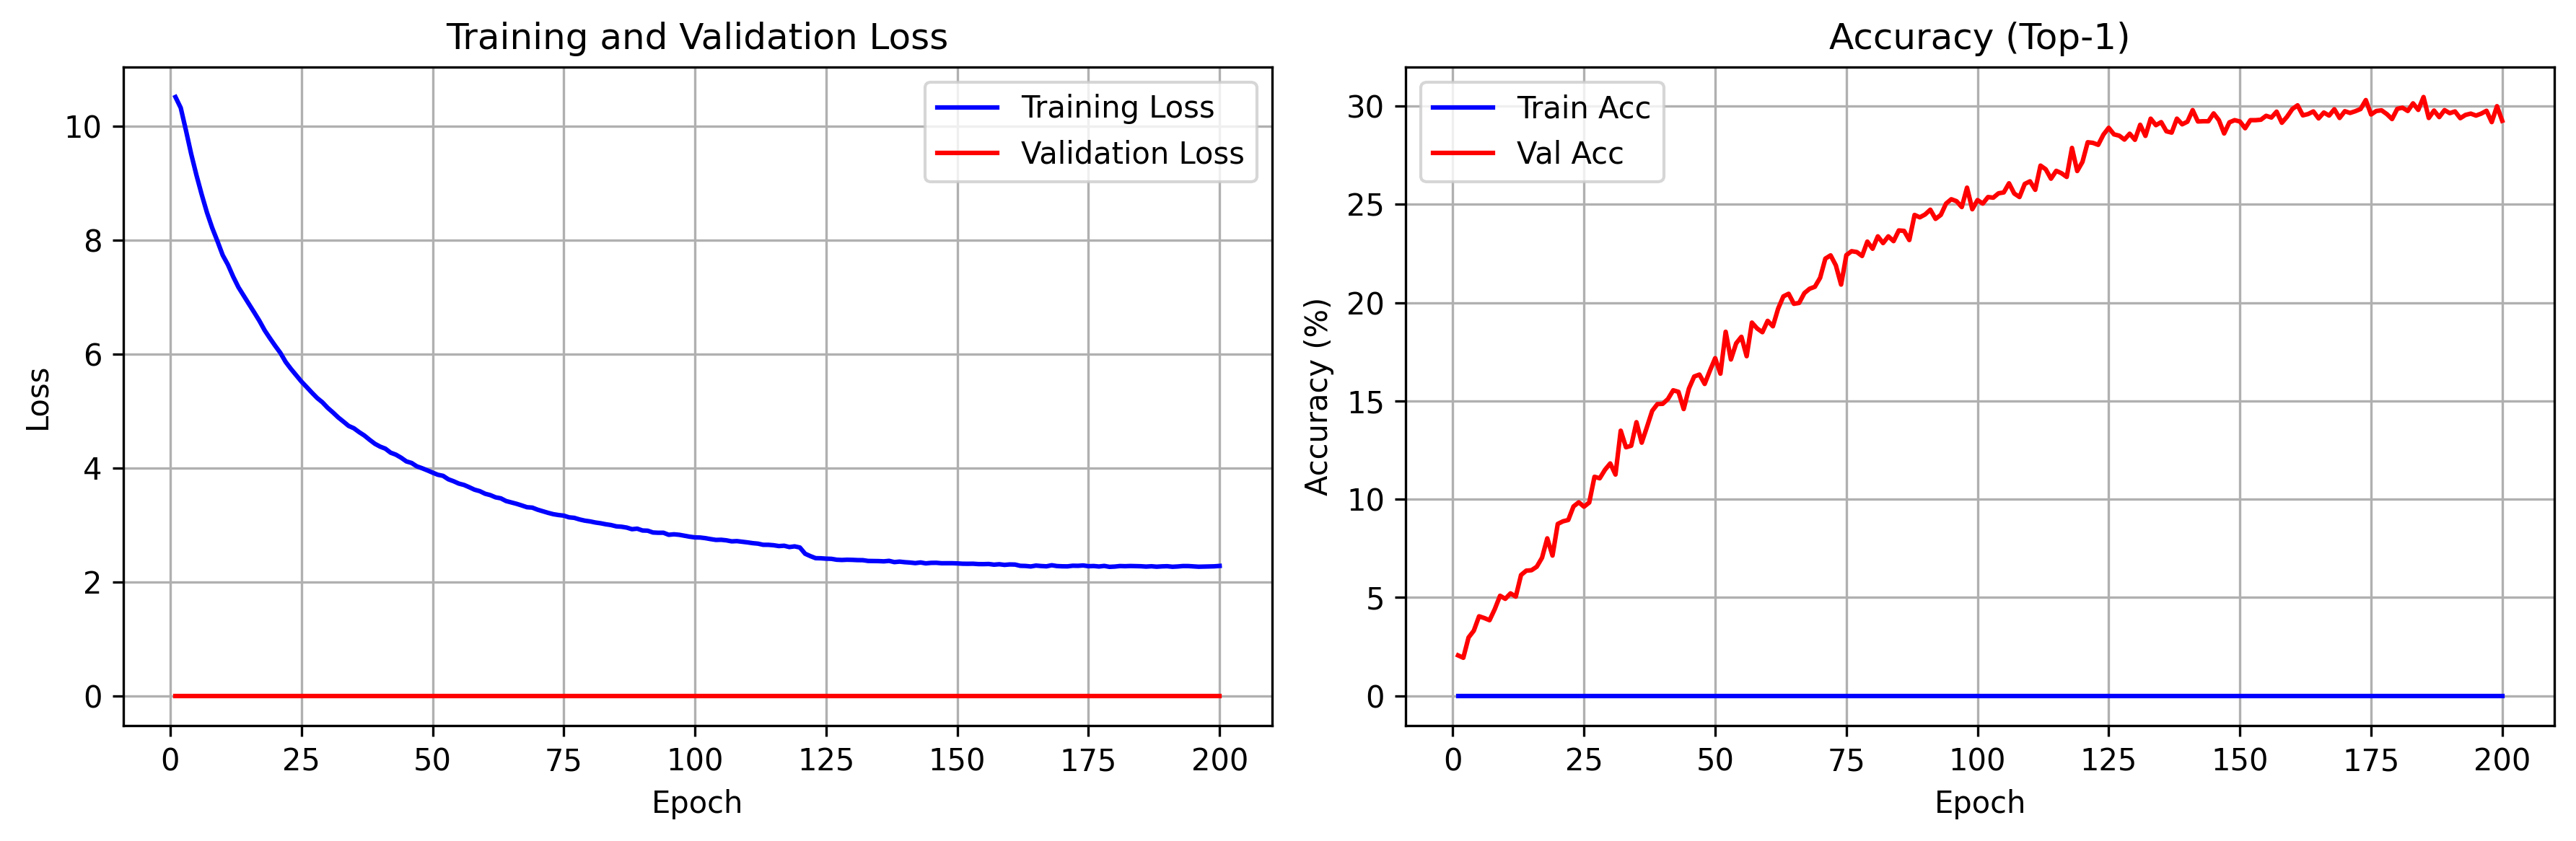

Source data for this figure (header and first rows):
epoch, train_loss, val_loss, train_acc, val_acc
1, 10.51, 0.0, 0.0, 2.056
2, 10.32, 0.0, 0.0, 1.933
3, 9.926, 0.0, 0.0, 2.967
4, 9.511, 0.0, 0.0, 3.311
5, 9.141, 0.0, 0.0, 4.044
6, 8.801, 0.0, 0.0, 3.956
7, 8.485, 0.0, 0.0, 3.844
8, 8.215, 0.0, 0.0, 4.411
9, 7.982, 0.0, 0.0, 5.089
10, 7.737, 0.0, 0.0, 4.933
11, 7.568, 0.0, 0.0, 5.211
12, 7.359, 0.0, 0.0, 5.044
13, 7.173, 0.0, 0.0, 6.144
14, 7.025, 0.0, 0.0, 6.367
15, 6.878, 0.0, 0.0, 6.389
16, 6.732, 0.0, 0.0, 6.567
17, 6.583, 0.0, 0.0, 7.022
18, 6.416, 0.0, 0.0, 8.011
19, 6.278, 0.0, 0.0, 7.133
20, 6.145, 0.0, 0.0, 8.744
21, 6.02, 0.0, 0.0, 8.878
22, 5.862, 0.0, 0.0, 8.944
23, 5.74, 0.0, 0.0, 9.633
24, 5.629, 0.0, 0.0, 9.844
25, 5.518, 0.0, 0.0, 9.622
26, 5.421, 0.0, 0.0, 9.833
27, 5.323, 0.0, 0.0, 11.14
28, 5.229, 0.0, 0.0, 11.07
29, 5.154, 0.0, 0.0, 11.5
30, 5.056, 0.0, 0.0, 11.82
31, 4.976, 0.0, 0.0, 11.26
32, 4.889, 0.0, 0.0, 13.49
33, 4.815, 0.0, 0.0, 12.64
34, 4.739, 0.0, 0.0, 12.72
35, 4.697, 0.0, 0.0, 13.92
36, 4.63, 0.0, 0.0, 12.88
37, 4.57, 0.0, 0.0, 13.68
38, 4.495, 0.0, 0.0, 14.5
39, 4.425, 0.0, 0.0, 14.84
40, 4.375, 0.0, 0.0, 14.86
41, 4.339, 0.0, 0.0, 15.1
42, 4.269, 0.0, 0.0, 15.54
43, 4.234, 0.0, 0.0, 15.47
44, 4.18, 0.0, 0.0, 14.59
45, 4.116, 0.0, 0.0, 15.63
46, 4.088, 0.0, 0.0, 16.24
47, 4.028, 0.0, 0.0, 16.34
48, 3.995, 0.0, 0.0, 15.87
49, 3.958, 0.0, 0.0, 16.54
50, 3.918, 0.0, 0.0, 17.18
51, 3.881, 0.0, 0.0, 16.39
52, 3.862, 0.0, 0.0, 18.52
53, 3.802, 0.0, 0.0, 17.11
54, 3.767, 0.0, 0.0, 17.93
55, 3.726, 0.0, 0.0, 18.27
56, 3.702, 0.0, 0.0, 17.28
57, 3.662, 0.0, 0.0, 18.99
58, 3.619, 0.0, 0.0, 18.69
59, 3.593, 0.0, 0.0, 18.5
60, 3.548, 0.0, 0.0, 19.08
... 140 more rows
